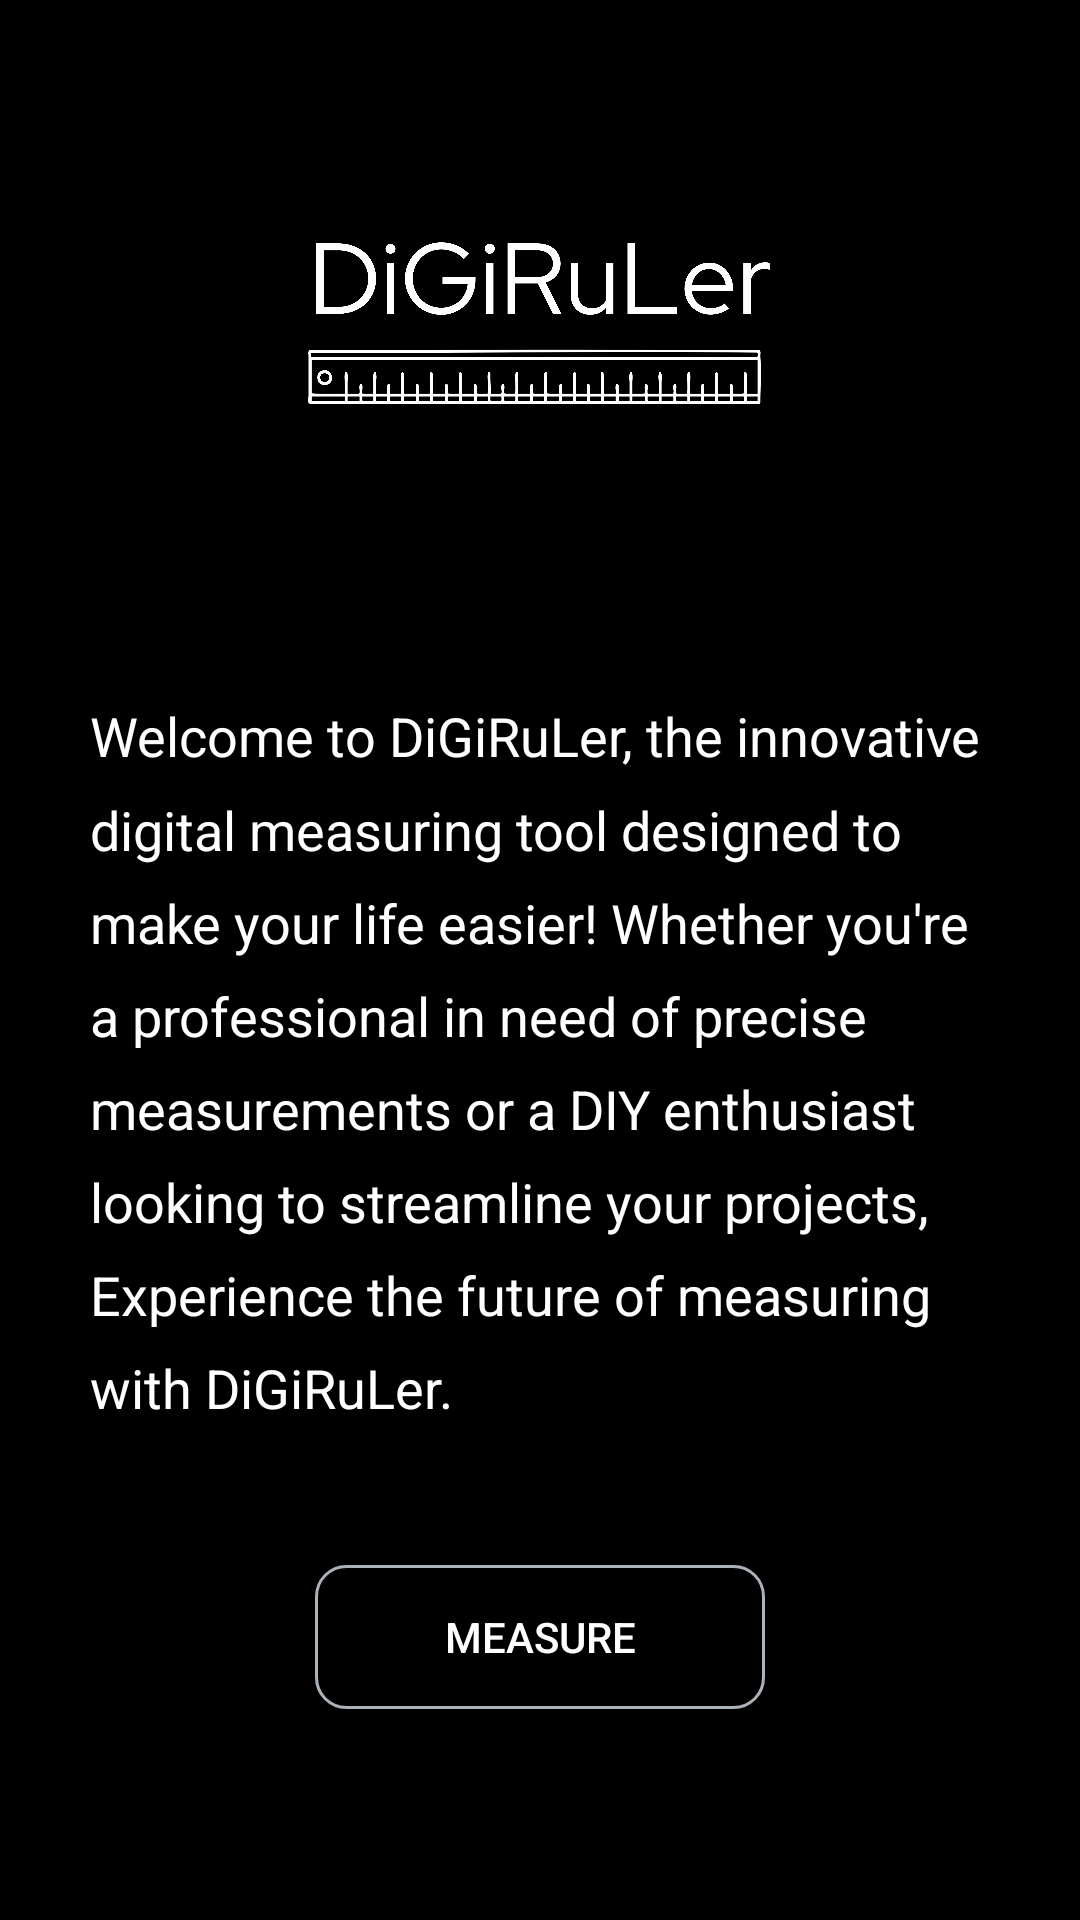

Android layout source for this screen:
<!-- AndroidManifest.xml: application theme Theme.DigiRuler -->
<!-- res/layout/activity_main.xml -->
<?xml version="1.0" encoding="utf-8"?>
<androidx.constraintlayout.widget.ConstraintLayout xmlns:android="http://schemas.android.com/apk/res/android"
    xmlns:app="http://schemas.android.com/apk/res-auto"
    xmlns:tools="http://schemas.android.com/tools"
    android:id="@+id/main"
    android:layout_width="match_parent"
    android:layout_height="match_parent"
    android:background="@color/black"
    tools:context=".MainActivity">

    <ImageView
        android:id="@+id/mainLogo"
        android:layout_width="match_parent"
        android:layout_height="200dp"
        app:layout_constraintBottom_toBottomOf="parent"
        app:layout_constraintEnd_toEndOf="parent"
        app:layout_constraintHorizontal_bias="0.0"
        app:layout_constraintStart_toStartOf="parent"
        app:layout_constraintTop_toTopOf="parent"
        app:layout_constraintVertical_bias="0.009"
        app:srcCompat="@drawable/main_logo" />

    <TextView
        android:id="@+id/main_desc"
        android:layout_width="wrap_content"
        android:layout_height="wrap_content"
        android:lineSpacingExtra="8dp"
        android:lineSpacingMultiplier="1.1"
        android:paddingHorizontal="30dp"
        android:text="@string/main_desc"
        android:textColor="@color/white"
        android:textSize="18sp"
        app:layout_constraintBottom_toBottomOf="parent"
        app:layout_constraintEnd_toEndOf="parent"
        app:layout_constraintHorizontal_bias="0.5"
        app:layout_constraintStart_toStartOf="parent"
        app:layout_constraintTop_toBottomOf="@+id/mainLogo"
        app:layout_constraintVertical_bias="0.15" />

    <Button
        android:id="@+id/measure_btn"
        android:layout_width="150dp"
        android:layout_height="wrap_content"
        android:text="@string/measure_btn"
        android:background="@drawable/custom_button"
        android:textColor="@color/white"
        app:layout_constraintBottom_toBottomOf="parent"
        app:layout_constraintEnd_toEndOf="parent"
        app:layout_constraintHorizontal_bias="0.5"
        app:layout_constraintStart_toStartOf="parent"
        app:layout_constraintTop_toBottomOf="@+id/main_desc"
        app:layout_constraintVertical_bias="0.4" />


</androidx.constraintlayout.widget.ConstraintLayout>
<!-- resources referenced by this layout -->
<resources>
  <color name="black">#FF000000</color>
  <color name="white">#FFFFFFFF</color>
  <!-- drawable custom_button (drawable) -->
  <?xml version="1.0" encoding="utf-8"?>
  <shape xmlns:android="http://schemas.android.com/apk/res/android" android:shape="rectangle">
      <stroke android:color="@color/grey" android:width="1dp"/>
      <corners android:radius="10dp"/>
  </shape>
  <!-- drawable main_logo: png bitmap (drawable, 204557 bytes) -->
  <string name="main_desc">Welcome to DiGiRuLer, the innovative digital measuring tool designed to make your life easier! Whether you\'re a professional in need of precise measurements or a DIY enthusiast looking to streamline your projects, Experience the future of measuring with DiGiRuLer.</string>
  <string name="measure_btn">Measure</string>
  <style name="Theme.DigiRuler" parent="Base.Theme.DigiRuler" />
  <color name="grey">#ABB2B9</color>
  <style name="Base.Theme.DigiRuler" parent="Theme.Material3.DayNight.NoActionBar">
          
          
      </style>
</resources>
